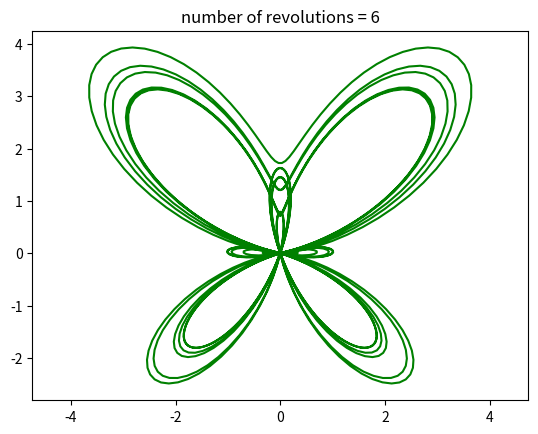

Write the Python code that produced this figure.
import numpy as np
def wingy_function(theta):
    r = np.exp(np.cos(theta)) - 2 * np.cos(4 * theta) + (np.sin(theta/12))**5
    x = r * np.sin(theta)
    y = r * np.cos(theta)
    return x, y

import matplotlib.pyplot as plt
def draw_wingy(num_revolutions):
    theta = np.linspace(0 * np.pi, num_revolutions * 2*np.pi, 1000)
    x, y = wingy_function(theta)
    plt.plot(x, y, color = 'green') 
    plt.axis('equal')
    plt.title('number of revolutions = ' + str(num_revolutions))  
    
num_revolutions = 6 # try 2, 4, 6, 12, 20 or any other not too large integer 
draw_wingy(num_revolutions)
